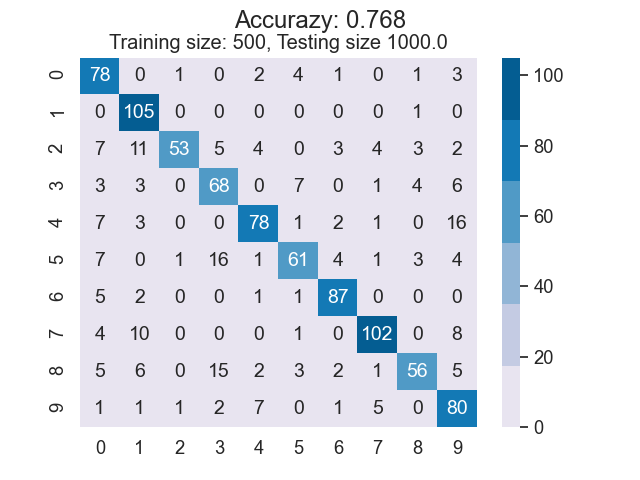

Source data for this figure (header and first rows):
7.800000000000000000e+01, 0.000000000000000000e+00, 1.000000000000000000e+00, 0.000000000000000000e+00, 2.000000000000000000e+00, 4.000000000000000000e+00, 1.000000000000000000e+00, 0.000000000000000000e+00, 1.000000000000000000e+00, 3.000000000000000000e+00
0.000000000000000000e+00, 1.050000000000000000e+02, 0.000000000000000000e+00, 0.000000000000000000e+00, 0.000000000000000000e+00, 0.000000000000000000e+00, 0.000000000000000000e+00, 0.000000000000000000e+00, 1.000000000000000000e+00, 0.000000000000000000e+00
7.000000000000000000e+00, 1.100000000000000000e+01, 5.300000000000000000e+01, 5.000000000000000000e+00, 4.000000000000000000e+00, 0.000000000000000000e+00, 3.000000000000000000e+00, 4.000000000000000000e+00, 3.000000000000000000e+00, 2.000000000000000000e+00
3.000000000000000000e+00, 3.000000000000000000e+00, 0.000000000000000000e+00, 6.800000000000000000e+01, 0.000000000000000000e+00, 7.000000000000000000e+00, 0.000000000000000000e+00, 1.000000000000000000e+00, 4.000000000000000000e+00, 6.000000000000000000e+00
7.000000000000000000e+00, 3.000000000000000000e+00, 0.000000000000000000e+00, 0.000000000000000000e+00, 7.800000000000000000e+01, 1.000000000000000000e+00, 2.000000000000000000e+00, 1.000000000000000000e+00, 0.000000000000000000e+00, 1.600000000000000000e+01
7.000000000000000000e+00, 0.000000000000000000e+00, 1.000000000000000000e+00, 1.600000000000000000e+01, 1.000000000000000000e+00, 6.100000000000000000e+01, 4.000000000000000000e+00, 1.000000000000000000e+00, 3.000000000000000000e+00, 4.000000000000000000e+00
5.000000000000000000e+00, 2.000000000000000000e+00, 0.000000000000000000e+00, 0.000000000000000000e+00, 1.000000000000000000e+00, 1.000000000000000000e+00, 8.700000000000000000e+01, 0.000000000000000000e+00, 0.000000000000000000e+00, 0.000000000000000000e+00
4.000000000000000000e+00, 1.000000000000000000e+01, 0.000000000000000000e+00, 0.000000000000000000e+00, 0.000000000000000000e+00, 1.000000000000000000e+00, 0.000000000000000000e+00, 1.020000000000000000e+02, 0.000000000000000000e+00, 8.000000000000000000e+00
5.000000000000000000e+00, 6.000000000000000000e+00, 0.000000000000000000e+00, 1.500000000000000000e+01, 2.000000000000000000e+00, 3.000000000000000000e+00, 2.000000000000000000e+00, 1.000000000000000000e+00, 5.600000000000000000e+01, 5.000000000000000000e+00
1.000000000000000000e+00, 1.000000000000000000e+00, 1.000000000000000000e+00, 2.000000000000000000e+00, 7.000000000000000000e+00, 0.000000000000000000e+00, 1.000000000000000000e+00, 5.000000000000000000e+00, 0.000000000000000000e+00, 8.000000000000000000e+01
